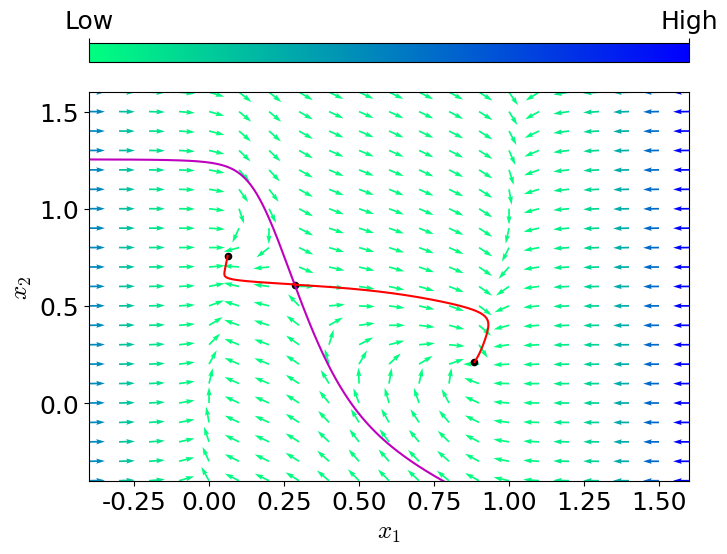

Reproduce this figure in Python.
##### Packages #####
import numpy as np 
import matplotlib.pyplot as plt 
from mpl_toolkits.axes_grid1 import make_axes_locatable
from scipy.integrate import solve_ivp
from scipy.optimize import fsolve 
import os
####################

##### settings of plt #####
plt.rcParams["font.family"] = "serif"       # fonts
plt.rcParams["font.serif"] = "Times New Roman"
plt.rcParams["font.size"] = 18              
plt.rcParams["mathtext.cal"] = "serif"      
plt.rcParams["mathtext.rm"] = "serif"       
plt.rcParams["mathtext.it"] = "serif:italic"
plt.rcParams["mathtext.bf"] = "serif:bold"  
plt.rcParams["mathtext.fontset"] = "cm"  
###########################

class System():
    """
    システムの定義
    """
    def h(self, x_1):
        """
        関数 h の定義．

        Args:
            x_1 (float): x_1 の値
        
        Returns:
            float: h(x_1) の値
        """
        return 17.76*x_1 - 103.79*x_1**2 + 229.62*x_1**3 - 226.31*x_1**4 + 83.72*x_1**5 

    def dynamics(self, t, z):
        """
        x のダイナミクス． 

        Args:
            t (float): 時刻，scipy.integrate.solve_ivp で数値的に解くために必要．
            z (numpy.ndarray): 状態ベクトル
        
        Returns:
            numpy.ndarray: ダイナミクス
        """
        x = z 
        dyn = np.empty_like(x)
        dyn[0] = 0.5*((-1)*self.h(x[0]) + x[1])
        dyn[1] = 0.2*(-x[0] - 1.5*x[1] + 1.2)
        return dyn 
    
    def dynamics_without_t(self, z):
        """
        x のダイナミクス (tなし)

        Args:
            z (numpy.ndarray): 状態ベクトル
        
        Returns:
            numpy.ndarray: ダイナミクス
        """
        return self.dynamics(0, z)
    
    def equilibrium_point(self, yinit):
        """
        ダイナミクスの平衡点

        Args:
            yinit (numpy.ndarray): 初期解
        
        Returns:
            numpy.ndarray: 平衡点
        """
        return fsolve(func=self.dynamics_without_t, x0=yinit)
    
    def dynamics_reversed(self, t, z):
        """
        逆時間のダイナミクス．

        Args:
            t (float): 時刻，scipy.integrate.solve_ivp で数値的に解くために必要．
            z (numpy.ndarray): 状態ベクトル
        
        Returns:
            numpy.ndarray: 逆時間のダイナミクス
        """
        return (-1)*self.dynamics(t, z)
    
    def solve_dynamics(self, yinit, T, N):
        """
        ダイナミクスの解軌道を数値的に求める (参考: https://docs.scipy.org/doc/scipy/reference/generated/scipy.integrate.solve_ivp.html)

        Args:
            yinit (numpy.ndarray): 初期状態
            T (float): 終端時刻
            N (int): 時間の区切りの数
        
        Returns:
            numpy.ndarray: 解軌道
        """
        sol = solve_ivp(fun=self.dynamics, t_span=[0, T], y0=yinit, method='RK45', dense_output=True, rtol=1e-8, atol=1e-8)
        t = np.linspace(0, T, N)
        z = sol.sol(t)
        return z 
    
    def solve_dynamics_reversed(self, yinit, T, N):
        """
        逆時刻のダイナミクスの解軌道を数値的に求める

        Args:
            yinit (numpy.ndarray): 初期状態
            T (float): 終端時刻
            N (int): 時間の区切りの数
        
        Returns:
            numpy.ndarray: 解軌道
        """
        sol = solve_ivp(fun=self.dynamics_reversed, t_span=[0, T], y0=yinit, method='RK45', dense_output=True, rtol=1e-8, atol=1e-8)
        t = np.linspace(0, T, N)
        z = sol.sol(t)
        return z 

class Phase_portrait(System):
    """
    位相図の描画等を行う
    """
    def phase_portrait(self, stable_list, unstable_list, equiv_list):
        """
        位相図の描画を行う

        Args:
            stable_list (list): 安定多様体のリスト
            unstable_list (list): 不安定多様体のリスト
            equiv_list (list): 平衡点のリスト
        """
        ##### vector field #####
        x_range = np.linspace(-0.4, 1.6, 21)
        y_range = np.linspace(-0.4, 1.6, 21)
        X, Y = np.meshgrid(x_range, y_range)    # 格子点を作る, size: (21, 21)
        dX = np.empty_like(X); dY = np.empty_like(Y)
        for i in range(len(X)):
            for j in range(len(X[i])):
                vecx = np.array([X[i][j], Y[i][j]]) # (i, j)におけるベクトルx
                dX[i][j] = self.dynamics(0, vecx)[0]    # ダイナミクスのx成分
                dY[i][j] = self.dynamics(0, vecx)[1]    # ダイナミクスのy成分
        ########################

        ##### dir of fig #####
        base_dir = "./fig/"
        if not os.path.isdir(base_dir):
            os.makedirs(base_dir)
        fig_name = "phase_portrait"
        png_name = base_dir + fig_name + ".png"
        eps_name = base_dir + fig_name + ".eps"
        ######################

        ##### plot #####

        ### difine figure ###
        fig = plt.figure(figsize=(8,6))
        fig.subplots_adjust(bottom=0.15, left=0.15)
        ax = fig.add_subplot(1,1,1)
        ax.set_xlabel(r'$x_1$'); ax.set_ylabel(r'$x_2$')
        ax.set_xlim([-0.4, 1.6]); ax.set_ylim([-0.4, 1.6])
        #####################

        ### calculate the norm of vector ###
        nrm = np.sqrt(pow(dX, 2) + pow(dY, 2))
        maxnrm = []; minnrm = []
        for i in range(len(nrm)):
            # 各 i に対して nrm[i] の size は 21
            maxnrm.append(max(nrm[i]))  # nrm[i] の最大値
            minnrm.append(min(nrm[i]))  # nrm[i] の最小値
        ####################################

        ### plot vector and add colorbar ###
        divider = make_axes_locatable(ax)
        cax = divider.append_axes("top", size="5%", pad=0.3)
        # ベクトルの正規化．ノルムが0のところは0にする．
        dX_nrm = np.divide(dX, nrm, out=np.zeros_like(dX), where=nrm!=0)
        dY_nrm = np.divide(dY, nrm, out=np.zeros_like(dY), where=nrm!=0)
        # ベクトル場の描画
        im = ax.quiver(X, Y, dX_nrm, dY_nrm, nrm, cmap='winter_r')
        # colorbar の描画
        cbar = fig.colorbar(im, cax=cax, ticks=[min(minnrm), max(maxnrm)], orientation='horizontal')
        cax.xaxis.set_ticks_position('top')
        cbar.ax.set_xlim(min(minnrm),max(maxnrm))
        cbar.ax.set_xticklabels(['Low', 'High'])  # horizontal colorbar
        ####################################

        ### plot stable manifold ###
        if stable_list != []:
            for sol in stable_list:
                ax.plot(sol[0], sol[1], c='m')
        ############################

        ### plot unstable manifold ###
        if unstable_list != []:
            for sol in unstable_list:
                ax.plot(sol[0], sol[1], c='r')
        ##############################

        ### plot equilibrium points ###
        if equiv_list != []:
            for equiv in equiv_list:
                ax.scatter(equiv[0], equiv[1], c='k', marker='o', s=20)
        ###############################

        ### save and show figure ###
        plt.savefig(png_name, format="PNG")
        plt.savefig(eps_name, format="EPS")
        ############################
        ################

def main():
    ##### Parameters #####
    T = 100 
    N = 10000
    ######################
    y1 = np.array([0, 0])
    y2 = np.array([0.2, 0.6])
    y3 = np.array([0.8, 0.2])
    dplus = np.array([0.001, 0.001])
    dminus = np.array([0.001, -0.001])

    ph = Phase_portrait()
    ##### equilibrium points #####
    q_1 = ph.equilibrium_point(y1)
    q_2 = ph.equilibrium_point(y2)
    q_3 = ph.equilibrium_point(y3)
    ##############################
    equiv_list = [q_1, q_2, q_3]
    stable_list = []; unstable_list = []
    ##### stable manifold #####
    sol_q2_1 = ph.solve_dynamics_reversed(q_2+dminus, T, N)
    stable_list.append(sol_q2_1)
    sol_q2_2 = ph.solve_dynamics_reversed(q_2+dplus, T, N)
    stable_list.append(sol_q2_2)
    ###########################

    ##### unstable manifold #####
    sol_q2_3 = ph.solve_dynamics(q_2+dminus, T, N)
    unstable_list.append(sol_q2_3)
    sol_q2_4 = ph.solve_dynamics(q_2-dminus, T, N)
    unstable_list.append(sol_q2_4)
    #############################

    ph.phase_portrait(stable_list, unstable_list, equiv_list)
    
if __name__ == "__main__":
    main()